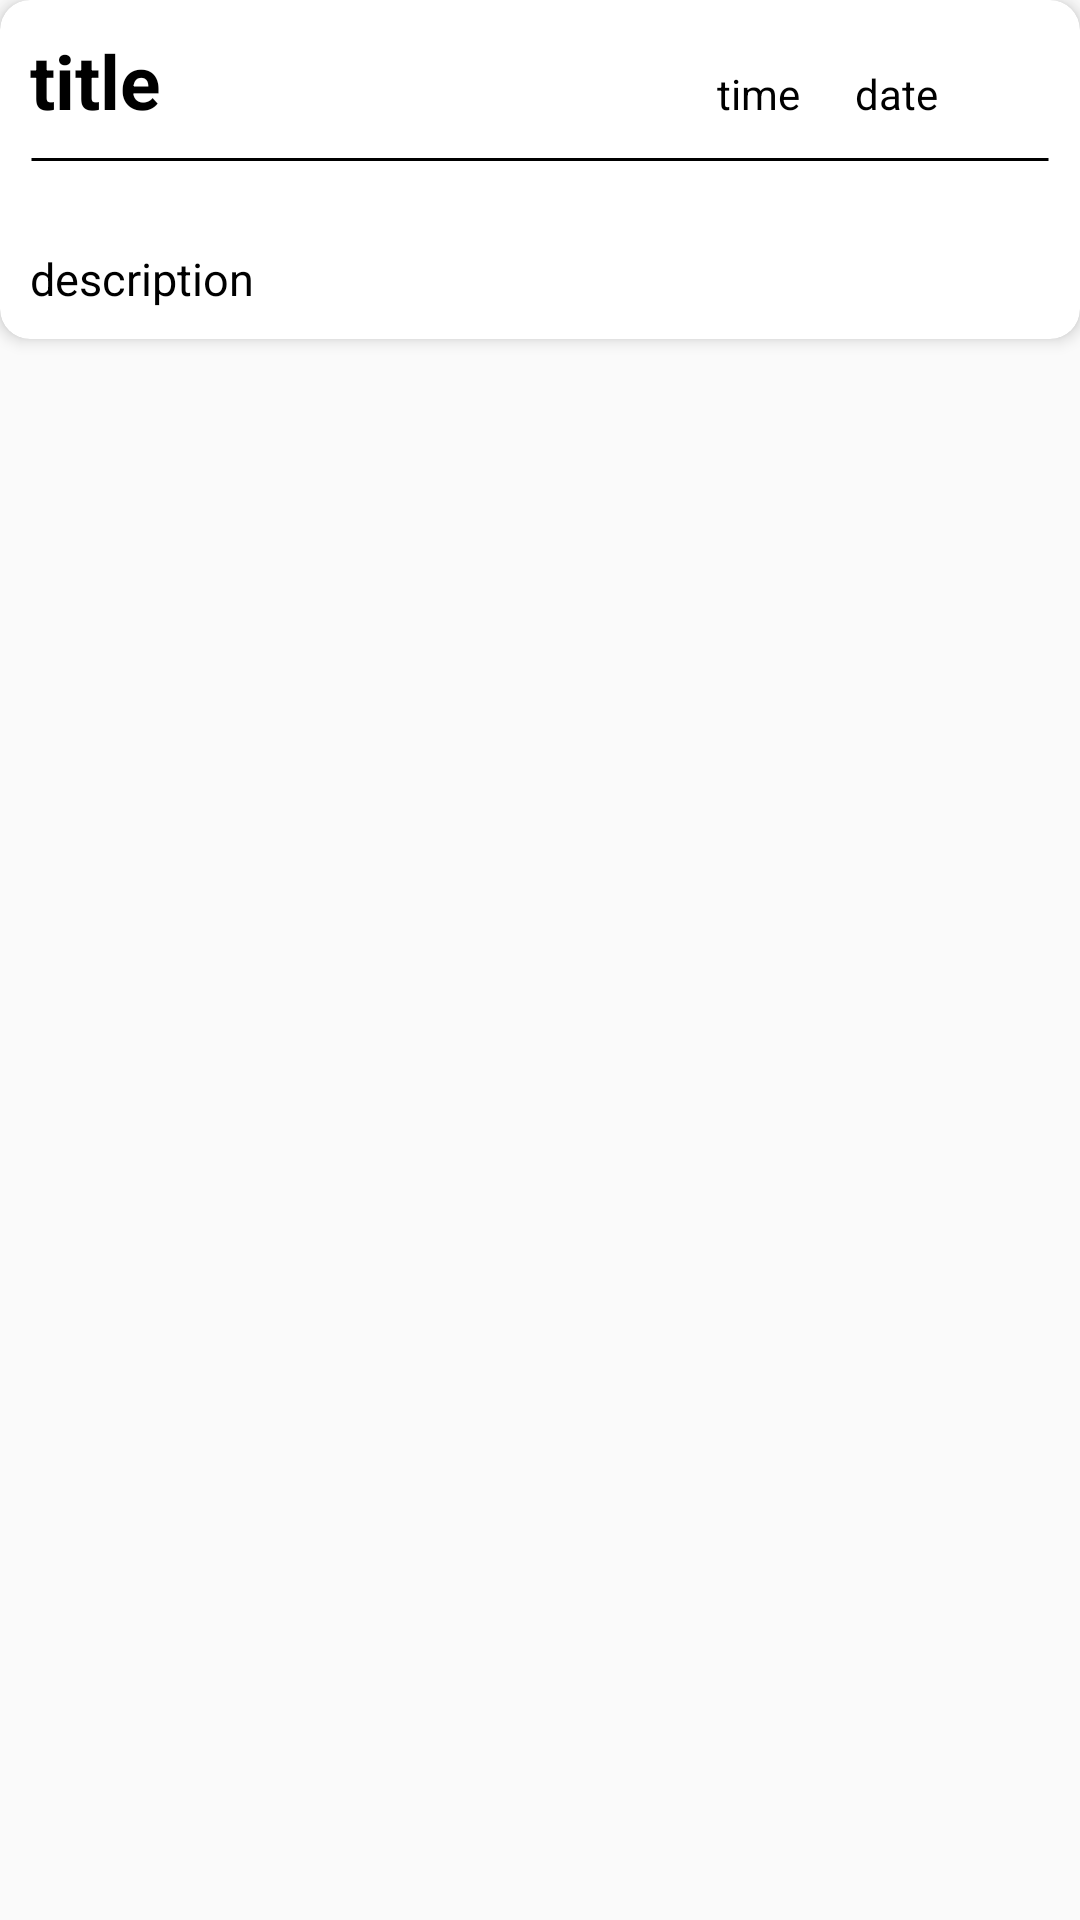

Write the Android layout XML for this screen, with the resource values it uses.
<!-- AndroidManifest.xml: application theme Theme.Design.Light.NoActionBar -->
<!-- res/layout/content_of_classroom.xml -->
<?xml version="1.0" encoding="utf-8"?>

<LinearLayout xmlns:android="http://schemas.android.com/apk/res/android"
    android:layout_width="match_parent"
    android:layout_height="wrap_content"
    xmlns:app="http://schemas.android.com/apk/res-auto"
    android:layout_margin="10dp">
    <androidx.cardview.widget.CardView
        android:layout_width="match_parent"
        android:layout_height="wrap_content"
        app:cardCornerRadius="10dp"
        app:cardElevation="@dimen/cardElevation"
        >
        <LinearLayout
            android:layout_width="match_parent"
            android:layout_height="wrap_content"
            android:orientation="vertical"
            android:layout_margin="10dp">
            <LinearLayout
                android:layout_width="match_parent"
                android:layout_height="wrap_content"
                android:orientation="horizontal"
                >
                <TextView
                    android:id="@+id/classroom_content_title"
                    android:layout_width="wrap_content"
                    android:layout_height="wrap_content"
                    android:text="@string/title"
                    android:textSize="25sp"
                    android:ellipsize="end"
                    android:maxLength="15"
                    android:layout_weight="10"
                    android:textStyle="bold"
                    android:textColor="@color/black"
                    />
                <TextView
                    android:id="@+id/content_create_time"
                    android:layout_width="wrap_content"
                    android:layout_height="wrap_content"
                    android:text="@string/time"
                    android:layout_weight="1"
                    android:textColor="@color/black"
                    />
                <TextView
                    android:id="@+id/content_create_date"
                    android:layout_width="wrap_content"
                    android:layout_height="wrap_content"
                    android:text="@string/date"
                    android:layout_weight="2"
                    android:textColor="@color/black"
                    />
            </LinearLayout>
            <TextView
                android:layout_width="match_parent"
                android:layout_height="wrap_content"
                android:background="@drawable/view_background"
                />
            <TextView
                android:id="@+id/content_description"
                android:layout_width="match_parent"
                android:layout_height="wrap_content"
                android:textSize="@dimen/small_input_text_size"
                android:text="@string/description"
                android:layout_marginTop="@dimen/input_layout_margin"
                android:textColor="@color/black"
                />



            <TextView
                android:id="@+id/content_link"
                android:layout_width="match_parent"
                android:layout_height="wrap_content"
                android:text="@string/link"
                android:textSize="18sp"
                android:layout_marginTop="@dimen/input_layout_margin"
                android:visibility="gone"
                android:textColor="@color/black"
                />
            <ImageView
                android:id="@+id/content_image"
                android:layout_width="match_parent"
                android:layout_height="250dp"
                android:src="@drawable/cross"
                android:layout_marginTop="@dimen/input_layout_margin"
                android:contentDescription="@string/app_name"
                android:visibility="gone"
                />

            <Button
                android:id="@+id/content_pdf"
                android:layout_width="150dp"
                android:layout_height="150dp"
                android:layout_margin="@dimen/input_layout_margin"
                android:background="@drawable/button_style"
                android:text="@string/pdf"
                android:visibility="gone"
                />


        </LinearLayout>
    </androidx.cardview.widget.CardView>
</LinearLayout>
<!-- resources referenced by this layout -->
<resources>
  <color name="black">#000000</color>
  <dimen name="cardElevation">3dp</dimen>
  <dimen name="input_layout_margin">20dp</dimen>
  <dimen name="small_input_text_size">15sp</dimen>
  <!-- drawable button_style (drawable) -->
  <?xml version="1.0" encoding="utf-8"?>
  
  <shape xmlns:android="http://schemas.android.com/apk/res/android"
      android:shape="rectangle">
      <corners
          android:radius="@dimen/input_layout_corner_radius"/>
      <stroke
          android:width="1dp"
          android:color="@color/black"/>
      <solid
          android:color="@color/white"/>
  </shape>
  <!-- drawable cross: png bitmap (drawable, 49729 bytes) -->
  <!-- drawable view_background (drawable) -->
  <?xml version="1.0" encoding="utf-8"?>
  
  <shape xmlns:android="http://schemas.android.com/apk/res/android"
      android:shape="line">
  
      <stroke
          android:width="1dp"
          android:color="@color/black"/>
  
  </shape>
  <string name="app_name">Sikyann</string>
  <string name="date">date</string>
  <string name="description">description</string>
  <string name="link">link</string>
  <string name="pdf">pdf</string>
  <string name="time">time</string>
  <string name="title">title</string>
  <dimen name="input_layout_corner_radius">25dp</dimen>
  <color name="white">#FFFFFF</color>
</resources>
